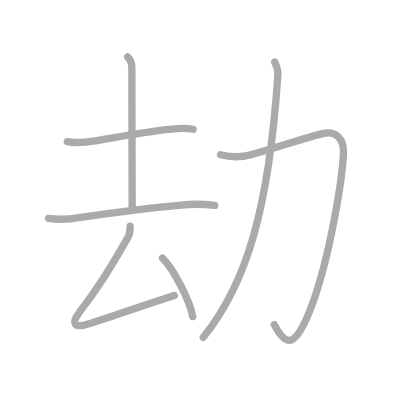
t = 0.00 s
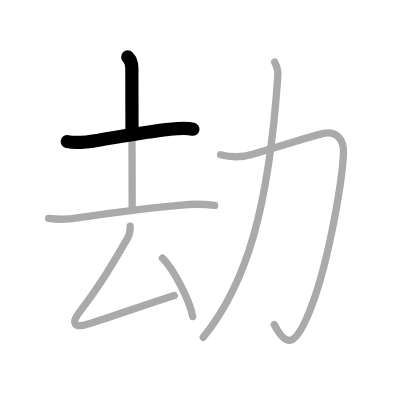
t = 1.50 s
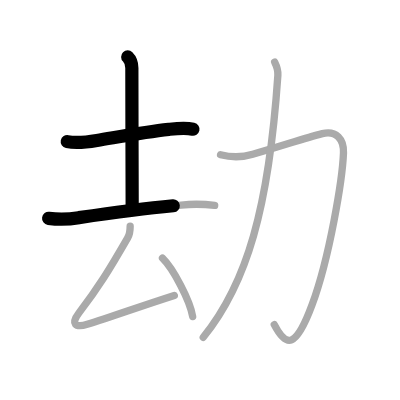
t = 2.75 s
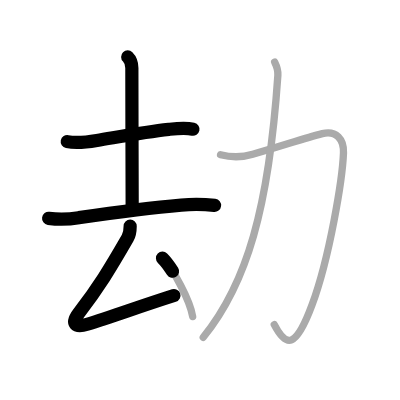
t = 4.25 s
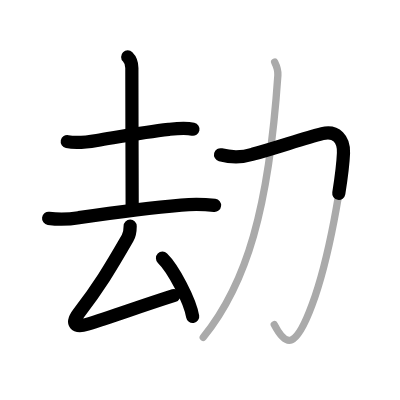
t = 5.50 s
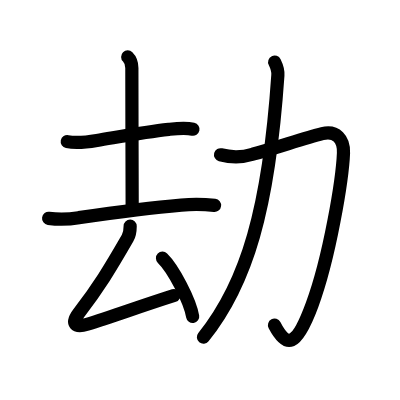
t = 7.00 s

The animated SVG that drew these frames (rendered in a browser with its animation timeline set to each time). Animation: 7 SMIL elements (animate=7); one cycle of 7.00 s.

<?xml version="1.0" standalone="no"?>
<!DOCTYPE svg PUBLIC "-//W3C//DTD SVG 1.1//EN"   "http://www.w3.org/Graphics/SVG/1.1/DTD/svg11.dtd">
<svg width="400px" height="400px"  version="1.1" xmlns="http://www.w3.org/2000/svg">
  <defs>
    <marker id="Triangle" viewBox="0 0 10 10" refX="0" refY="5" markerUnits="strokeWidth" markerWidth="3" style="stroke-opacity:0%;fill:#aaaaaa;" markerHeight="2" orient="auto">
      <path d="M 0 0 L 10 5 L 0 10 z" />
    </marker>
    
    <marker id="Arrow" viewBox="0 0 10 10" refX="5" refY="5" markerUnits="strokeWidth" markerWidth="1.8" style="stroke-opacity:0%;fill:#770000;" markerHeight="2" orient="auto">
      <path d="M 0 4 L 6 4 L 4 1 L 10 5 L 4 9 L 6 6 L 0 6 z" />
        <circle cx="5" cy="5" r="5" />
      </marker>
    
    <marker id="TriangleRed" viewBox="0 0 10 10" refX="0" refY="5" markerUnits="strokeWidth" markerWidth="3" style="stroke-opacity:0%;fill:#CC0000;" markerHeight="2" orient="auto">
      <path d="M 0 0 L 10 5 L 0 10 z" />
    </marker>
    
    <marker id="ArrowRed" viewBox="0 0 10 10" refX="5" refY="5" markerUnits="strokeWidth" markerWidth="1.8" style="stroke-opacity:0%;fill:#CC0000;" markerHeight="2" orient="auto">
      <path d="M 0 4 L 6 4 L 4 1 L 10 5 L 4 9 L 6 6 L 0 6 z" />
        <circle cx="5" cy="5" r="5" />
      </marker>
    
  </defs>
  
  <path style="fill:#ffffff; fill-opacity:100%; fill-rule:evenodd; stroke-width:0;" d="M 0 0 L 400px 0 L 400px 400px L 0 400px L 0 0" />

  <g transform="scale(3.6697247706422 3.6697247706422)">
<path style="fill:none; fill-opacity:0%; fill-rule:evenodd; stroke:#aaaaaa; stroke-opacity:100%; stroke-width: 1.5pt; stroke-linejoin:round; stroke-linecap:round;" d="M18.33 38.59c2.69 0.56 5.31 0.16 8.07-0.3c6.35-1.05 12.97-2.3 19.6-3.03c2.26-0.25 4.43-0.52 6.62-0.04"></path>
<path style="fill:none; fill-opacity:0%; fill-rule:evenodd; stroke:#aaaaaa; stroke-opacity:100%; stroke-width: 1.5pt; stroke-linejoin:round; stroke-linecap:round;" d="M34.8 15.5c0.97 0.97 1.13 2 1.13 3.02c0 7.98 0.09 35.81 0.09 38.53"></path>
<path style="fill:none; fill-opacity:0%; fill-rule:evenodd; stroke:#aaaaaa; stroke-opacity:100%; stroke-width: 1.5pt; stroke-linejoin:round; stroke-linecap:round;" d="M13.25 59.5c2.75 0.37 5.5 0.3 8.24-0.19c9.26-1.36 19.74-2.75 27.9-3.43c3.03-0.31 6.07-0.28 9.11 0.1"></path>
<path style="fill:none; fill-opacity:0%; fill-rule:evenodd; stroke:#aaaaaa; stroke-opacity:100%; stroke-width: 1.5pt; stroke-linejoin:round; stroke-linecap:round;" d="M35.47 61.63c0 1.24-0.36 2.68-0.71 3.28c-4.88 8.47-7.87 13.36-13.24 20.35c-2.29 2.98-1.05 4.12 2.26 3.1c6.98-2.15 13.9-4.73 23.72-7.86"></path>
<path style="fill:none; fill-opacity:0%; fill-rule:evenodd; stroke:#aaaaaa; stroke-opacity:100%; stroke-width: 1.5pt; stroke-linejoin:round; stroke-linecap:round;" d="M44.28 70.35c2.9 2.81 7.5 11.54 8.22 15.9"></path>
<path style="fill:none; fill-opacity:0%; fill-rule:evenodd; stroke:#aaaaaa; stroke-opacity:100%; stroke-width: 1.5pt; stroke-linejoin:round; stroke-linecap:round;" d="M60.1 42.17c3.02 0.78 5.95 0.73 8.78-0.14c6.92-1.9 13.92-4.35 18.95-5.61c3.8-0.96 5.91 1.58 5.77 5.24c-0.28 7.13-3.76 28.44-8.56 41.41c-4.42 11.94-7.03 11.7-10.3 5.4"></path>
<path style="fill:none; fill-opacity:0%; fill-rule:evenodd; stroke:#aaaaaa; stroke-opacity:100%; stroke-width: 1.5pt; stroke-linejoin:round; stroke-linecap:round;" d="M74.85 16.93c0.68 1.38 0.97 2.17 0.87 3.58c-2.47 36.25-8.47 56.75-20.33 71.4"></path>

<path style="fill:none; fill-opacity:0%; fill-rule:evenodd; stroke:#000000; stroke-opacity:100%; stroke-width: 2.7pt; stroke-linejoin:round; stroke-linecap:round;" d="M18.33 38.59c2.69 0.56 5.31 0.16 8.07-0.3c6.35-1.05 12.97-2.3 19.6-3.03c2.26-0.25 4.43-0.52 6.62-0.04" pathLength="100" stroke-dashoffset="100" stroke-dasharray="100 105"><animate id="dashAnim1" attributeName="stroke-dashoffset" from="100" to="0" dur="1s" calcMode="linear" fill="freeze"/></path>
<path style="fill:none; fill-opacity:0%; fill-rule:evenodd; stroke:#000000; stroke-opacity:100%; stroke-width: 2.7pt; stroke-linejoin:round; stroke-linecap:round;" d="M34.8 15.5c0.97 0.97 1.13 2 1.13 3.02c0 7.98 0.09 35.81 0.09 38.53" pathLength="100" stroke-dashoffset="100" stroke-dasharray="100 105"><animate id="dashAnim2" attributeName="stroke-dashoffset" from="100" to="0" dur="1s" calcMode="linear" begin="dashAnim1.end" fill="freeze"/></path>
<path style="fill:none; fill-opacity:0%; fill-rule:evenodd; stroke:#000000; stroke-opacity:100%; stroke-width: 2.7pt; stroke-linejoin:round; stroke-linecap:round;" d="M13.25 59.5c2.75 0.37 5.5 0.3 8.24-0.19c9.26-1.36 19.74-2.75 27.9-3.43c3.03-0.31 6.07-0.28 9.11 0.1" pathLength="100" stroke-dashoffset="100" stroke-dasharray="100 105"><animate id="dashAnim3" attributeName="stroke-dashoffset" from="100" to="0" dur="1s" calcMode="linear" begin="dashAnim2.end" fill="freeze"/></path>
<path style="fill:none; fill-opacity:0%; fill-rule:evenodd; stroke:#000000; stroke-opacity:100%; stroke-width: 2.7pt; stroke-linejoin:round; stroke-linecap:round;" d="M35.47 61.63c0 1.24-0.36 2.68-0.71 3.28c-4.88 8.47-7.87 13.36-13.24 20.35c-2.29 2.98-1.05 4.12 2.26 3.1c6.98-2.15 13.9-4.73 23.72-7.86" pathLength="100" stroke-dashoffset="100" stroke-dasharray="100 105"><animate id="dashAnim4" attributeName="stroke-dashoffset" from="100" to="0" dur="1s" calcMode="linear" begin="dashAnim3.end" fill="freeze"/></path>
<path style="fill:none; fill-opacity:0%; fill-rule:evenodd; stroke:#000000; stroke-opacity:100%; stroke-width: 2.7pt; stroke-linejoin:round; stroke-linecap:round;" d="M44.28 70.35c2.9 2.81 7.5 11.54 8.22 15.9" pathLength="100" stroke-dashoffset="100" stroke-dasharray="100 105"><animate id="dashAnim5" attributeName="stroke-dashoffset" from="100" to="0" dur="1s" calcMode="linear" begin="dashAnim4.end" fill="freeze"/></path>
<path style="fill:none; fill-opacity:0%; fill-rule:evenodd; stroke:#000000; stroke-opacity:100%; stroke-width: 2.7pt; stroke-linejoin:round; stroke-linecap:round;" d="M60.1 42.17c3.02 0.78 5.95 0.73 8.78-0.14c6.92-1.9 13.92-4.35 18.95-5.61c3.8-0.96 5.91 1.58 5.77 5.24c-0.28 7.13-3.76 28.44-8.56 41.41c-4.42 11.94-7.03 11.7-10.3 5.4" pathLength="100" stroke-dashoffset="100" stroke-dasharray="100 105"><animate id="dashAnim6" attributeName="stroke-dashoffset" from="100" to="0" dur="1s" calcMode="linear" begin="dashAnim5.end" fill="freeze"/></path>
<path style="fill:none; fill-opacity:0%; fill-rule:evenodd; stroke:#000000; stroke-opacity:100%; stroke-width: 2.7pt; stroke-linejoin:round; stroke-linecap:round;" d="M74.85 16.93c0.68 1.38 0.97 2.17 0.87 3.58c-2.47 36.25-8.47 56.75-20.33 71.4" pathLength="100" stroke-dashoffset="100" stroke-dasharray="100 105"><animate id="dashAnim7" attributeName="stroke-dashoffset" from="100" to="0" dur="1s" calcMode="linear" begin="dashAnim6.end" fill="freeze"/></path>

</g>

</svg>  
          
